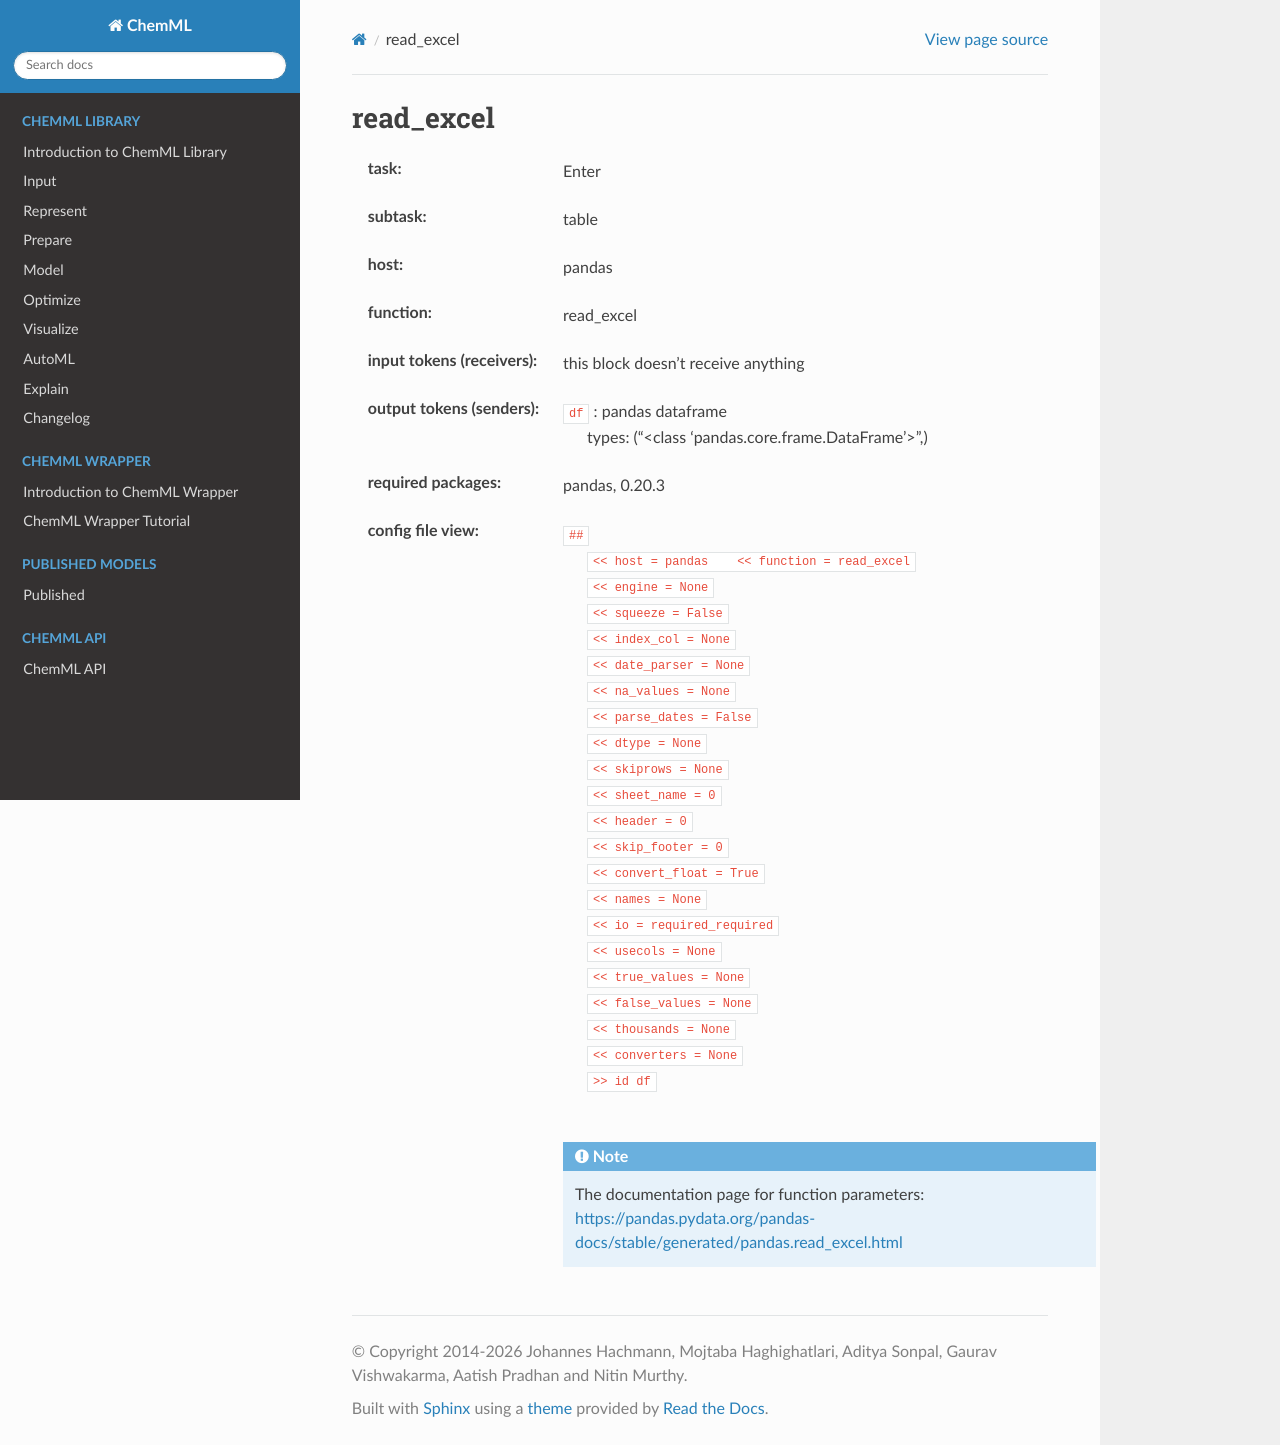

repository: hachmannlab/chemml · page: API/wrapper_docs/pandas.read_excel.html · generator: sphinx

.. _read_excel:

read_excel
===========

:task:
    | Enter

:subtask:
    | table

:host:
    | pandas

:function:
    | read_excel

:input tokens (receivers):
    |   this block doesn't receive anything

:output tokens (senders):
    | ``df`` : pandas dataframe
    |   types: ("<class 'pandas.core.frame.DataFrame'>",)


:required packages:
    | pandas, 0.20.3

:config file view:
    | ``##``
    |   ``<< host = pandas    << function = read_excel``
    |   ``<< engine = None``
    |   ``<< squeeze = False``
    |   ``<< index_col = None``
    |   ``<< date_parser = None``
    |   ``<< na_values = None``
    |   ``<< parse_dates = False``
    |   ``<< dtype = None``
    |   ``<< skiprows = None``
    |   ``<< sheet_name = 0``
    |   ``<< header = 0``
    |   ``<< skip_footer = 0``
    |   ``<< convert_float = True``
    |   ``<< names = None``
    |   ``<< io = required_required``
    |   ``<< usecols = None``
    |   ``<< true_values = None``
    |   ``<< false_values = None``
    |   ``<< thousands = None``
    |   ``<< converters = None``
    |   ``>> id df``
    |
    .. note:: The documentation page for function parameters: https://pandas.pydata.org/pandas-docs/stable/generated/pandas.read_excel.html
